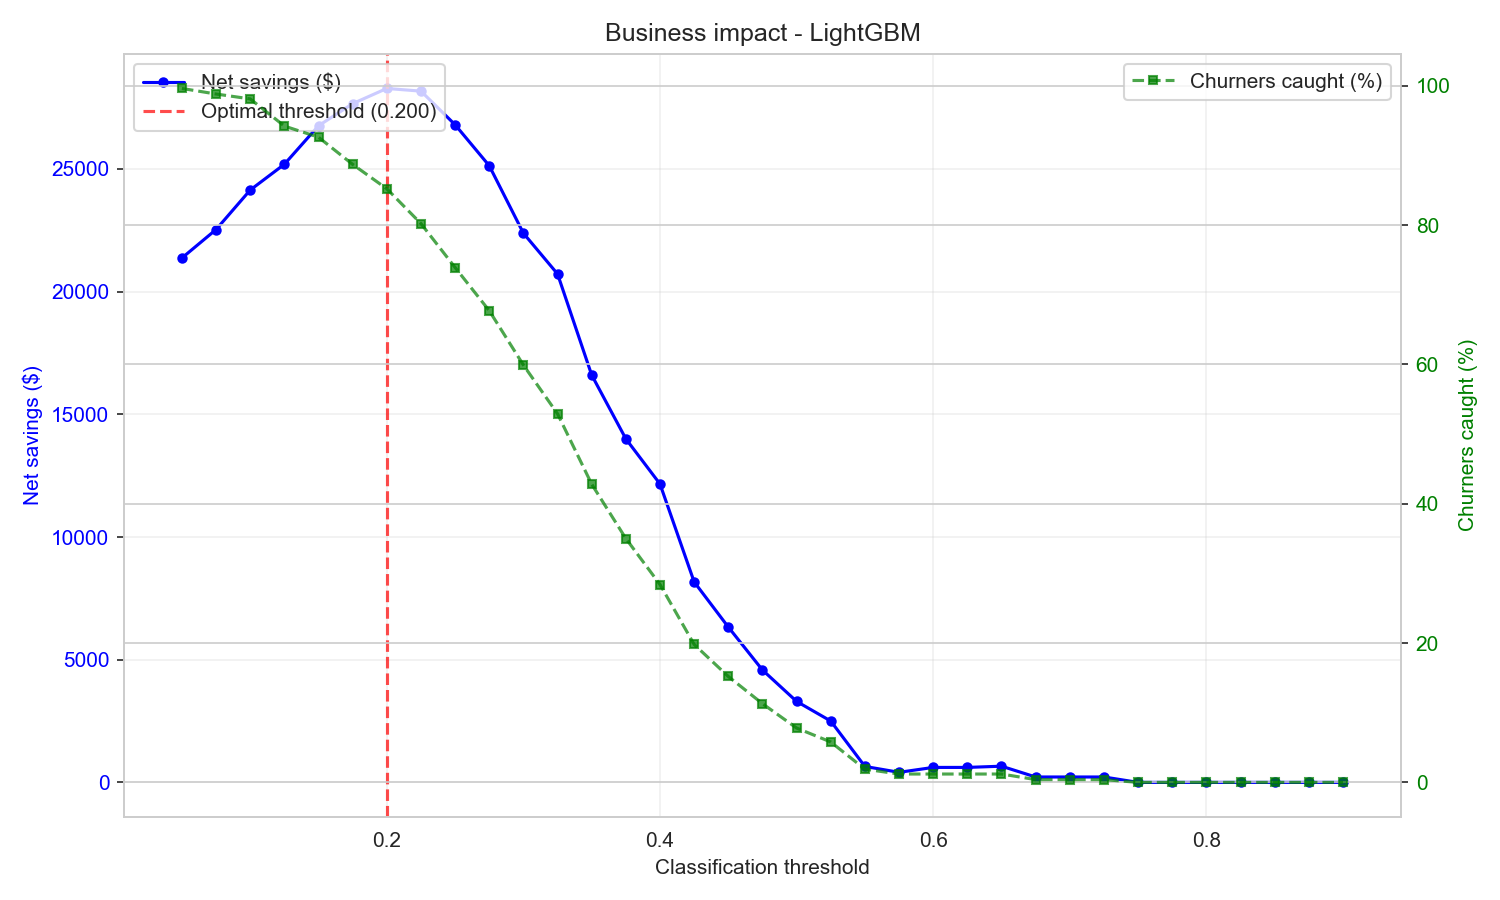

The data file committed next to this chart (first rows):
threshold, true_positives, false_positives, false_negatives, true_negatives, interventions, intervention_cost, revenue_saved, net_savings, churners_caught_pct
0.05, 256, 699, 1, 44, 955, 47750, 69120, 21370, 99.6
0.075, 254, 667, 3, 76, 921, 46050, 68580, 22530, 98.8
0.1, 252, 626, 5, 117, 878, 43900, 68040, 24140, 98.1
0.125, 242, 561, 15, 182, 803, 40150, 65340, 25190, 94.2
0.15, 238, 512, 19, 231, 750, 37500, 64260, 26760, 92.6
0.175, 228, 450, 29, 293, 678, 33900, 61560, 27660, 88.7
0.2, 219, 398, 38, 345, 617, 30850, 59130, 28280, 85.2
0.225, 206, 343, 51, 400, 549, 27450, 55620, 28170, 80.2
0.25, 190, 300, 67, 443, 490, 24500, 51300, 26800, 73.9
0.275, 174, 263, 83, 480, 437, 21850, 46980, 25130, 67.7
0.3, 154, 230, 103, 513, 384, 19200, 41580, 22380, 59.9
0.325, 136, 184, 121, 559, 320, 16000, 36720, 20720, 52.9
0.35, 110, 152, 147, 591, 262, 13100, 29700, 16600, 42.8
0.375, 90, 116, 167, 627, 206, 10300, 24300, 14000, 35.0
0.4, 73, 78, 184, 665, 151, 7550, 19710, 12160, 28.4
0.425, 51, 61, 206, 682, 112, 5600, 13770, 8170, 19.8
0.45, 39, 45, 218, 698, 84, 4200, 10530, 6330, 15.2
0.475, 29, 36, 228, 707, 65, 3250, 7830, 4580, 11.3
0.5, 20, 22, 237, 721, 42, 2100, 5400, 3300, 7.8
0.525, 15, 16, 242, 727, 31, 1550, 4050, 2500, 5.8
0.55, 5, 9, 252, 734, 14, 700, 1350, 650.0, 1.9
0.575, 3, 5, 254, 738, 8, 400, 810.0, 410.0, 1.2
0.6, 3, 1, 254, 742, 4, 200, 810.0, 610.0, 1.2
0.625, 3, 1, 254, 742, 4, 200, 810.0, 610.0, 1.2
0.65, 3, 0, 254, 743, 3, 150, 810.0, 660.0, 1.2
0.675, 1, 0, 256, 743, 1, 50, 270.0, 220.0, 0.4
0.7, 1, 0, 256, 743, 1, 50, 270.0, 220.0, 0.4
0.725, 1, 0, 256, 743, 1, 50, 270.0, 220.0, 0.4
0.75, 0, 0, 257, 743, 0, 0, 0.0, 0.0, 0.0
0.775, 0, 0, 257, 743, 0, 0, 0.0, 0.0, 0.0
0.8, 0, 0, 257, 743, 0, 0, 0.0, 0.0, 0.0
0.825, 0, 0, 257, 743, 0, 0, 0.0, 0.0, 0.0
0.85, 0, 0, 257, 743, 0, 0, 0.0, 0.0, 0.0
0.875, 0, 0, 257, 743, 0, 0, 0.0, 0.0, 0.0
0.9, 0, 0, 257, 743, 0, 0, 0.0, 0.0, 0.0
